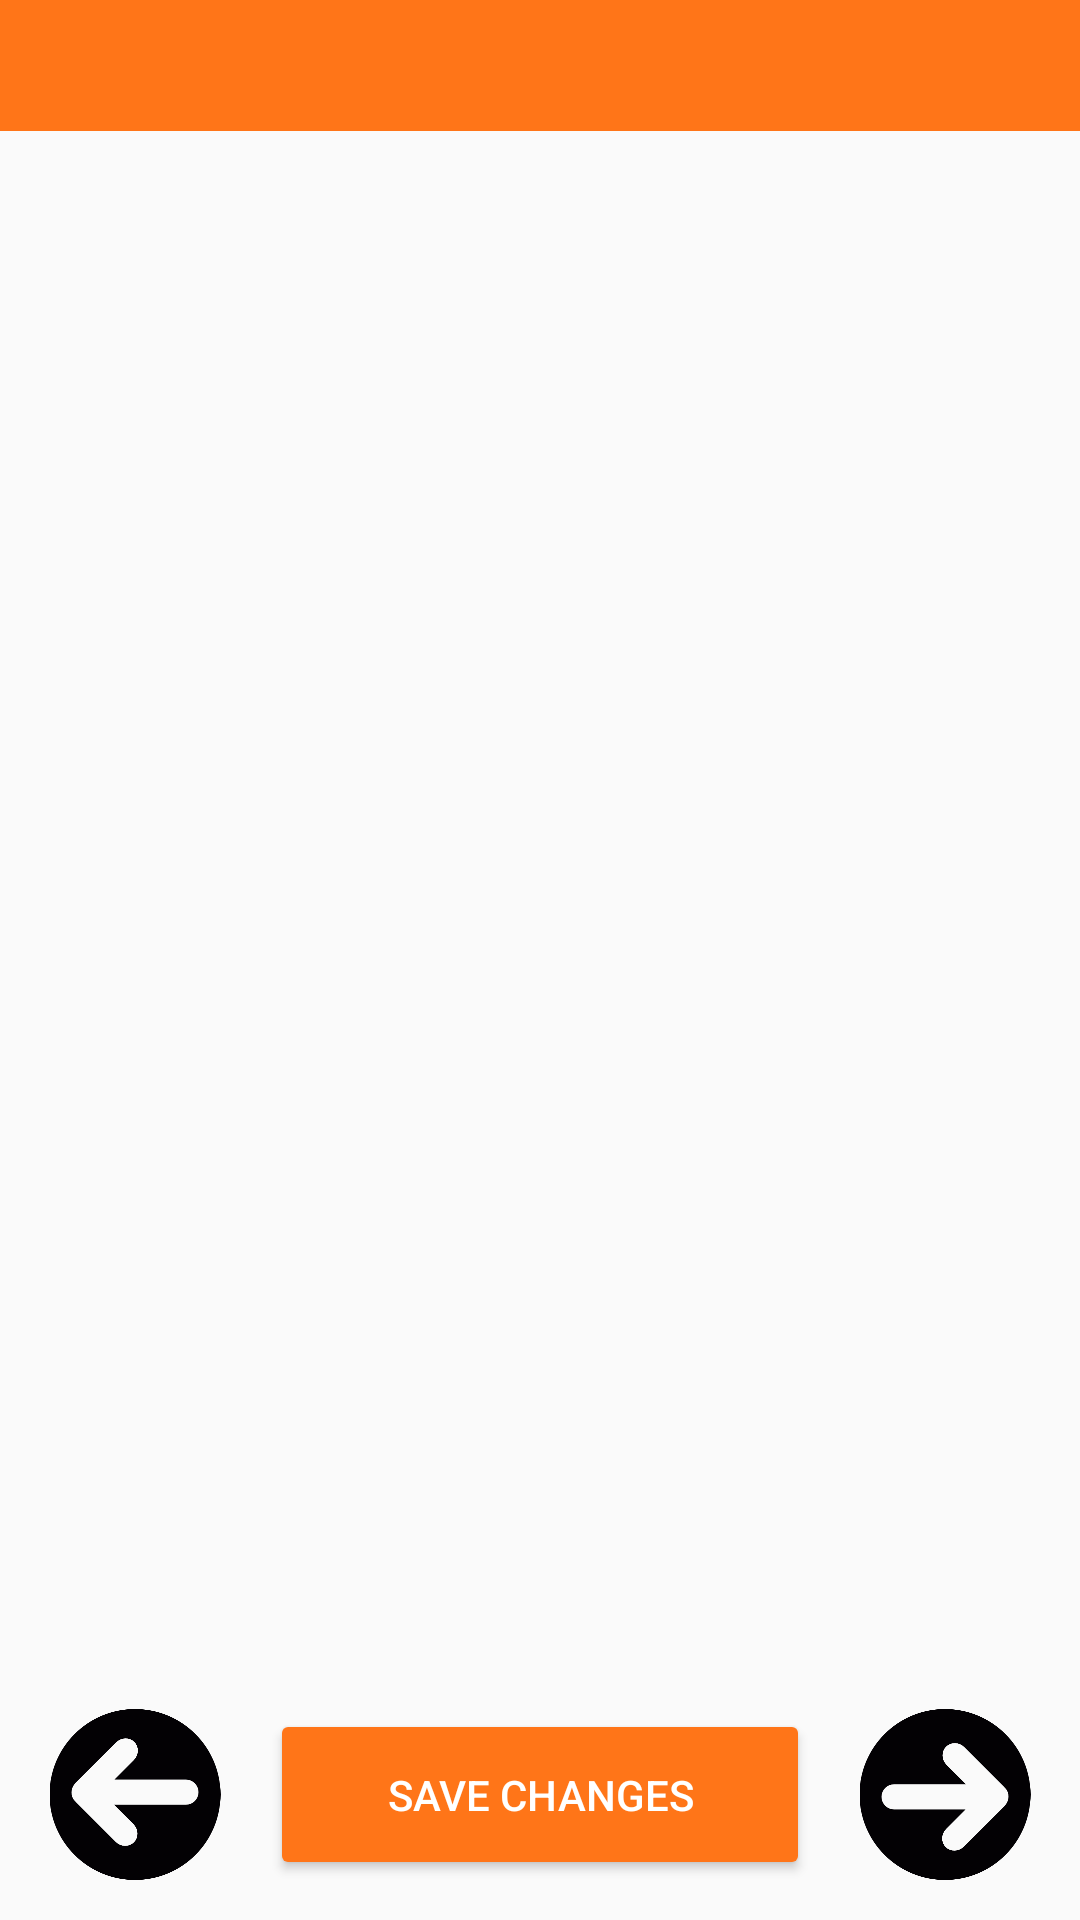

The Android layout XML behind this screen, and the referenced resources:
<!-- AndroidManifest.xml: application theme AppTheme -->
<!-- res/layout/activity_truly_final_create_recipe_steps_tabbed.xml -->
<?xml version="1.0" encoding="utf-8"?>
<LinearLayout xmlns:android="http://schemas.android.com/apk/res/android"
    android:layout_width="match_parent"
    android:layout_height="match_parent"
    xmlns:app="http://schemas.android.com/apk/res-auto"
    xmlns:tools="http://schemas.android.com/tools"
    android:orientation="vertical"
    tools:context=".CreateRecipeStepsTabbed">

    <com.google.android.material.appbar.AppBarLayout
        android:layout_width="match_parent"
        android:layout_height="0dp"
        android:layout_weight="1"
        android:theme="@style/AppTheme.AppBarOverlay">

        <com.google.android.material.tabs.TabLayout
            android:id="@+id/tabs"
            android:layout_width="match_parent"
            android:layout_height="wrap_content" />
    </com.google.android.material.appbar.AppBarLayout>

    <androidx.viewpager.widget.ViewPager
        android:id="@+id/view_pager"
        android:layout_width="match_parent"
        android:layout_height="0dp"
        android:layout_weight="12"
        app:layout_behavior="@string/appbar_scrolling_view_behavior" />

    <LinearLayout
        android:layout_width="match_parent"
        android:layout_height="0dp"
        android:layout_alignParentBottom="true"
        android:layout_weight="1.3"
        android:orientation="horizontal">

        <ImageView
            android:id="@+id/CR_Steps_BackBTN"
            android:layout_width="0dp"
            android:layout_height="match_parent"
            android:layout_weight="1"
            android:onClick="back"
            app:srcCompat="@drawable/left_arrow" />

        <Button
            android:id="@+id/CR_Steps_EditBTN"
            android:layout_width="0dp"
            android:layout_height="match_parent"
            android:layout_weight="2"
            android:backgroundTint="@color/orange"
            android:onClick="saveEdit"
            android:text="Save Changes"
            android:textColor="@color/white"
            android:visibility="visible" />

        <ImageView
            android:id="@+id/CR_Steps_NextBTN"
            android:layout_width="0dp"
            android:layout_height="match_parent"
            android:layout_weight="1"
            android:onClick="next"
            app:srcCompat="@drawable/right_arrow" />

    </LinearLayout>

    <Space
        android:layout_width="match_parent"
        android:layout_height="0dp"
        android:layout_weight="0.3" />


</LinearLayout>
<!-- resources referenced by this layout -->
<resources>
  <color name="orange">#FF7518</color>
  <color name="white">#FFFFFFFF</color>
  <!-- drawable left_arrow: png bitmap (drawable, 8728 bytes) -->
  <!-- drawable right_arrow: png bitmap (drawable, 8709 bytes) -->
  <style name="AppTheme.AppBarOverlay" parent="ThemeOverlay.AppCompat.Dark.ActionBar" />
  <style name="AppTheme" parent="Theme.AppCompat.Light.NoActionBar">
          <item name="colorPrimary">@color/orange</item>
          <item name="colorPrimaryDark">@color/orange</item>
          <item name="colorAccent">@color/orange</item>
      </style>
</resources>
